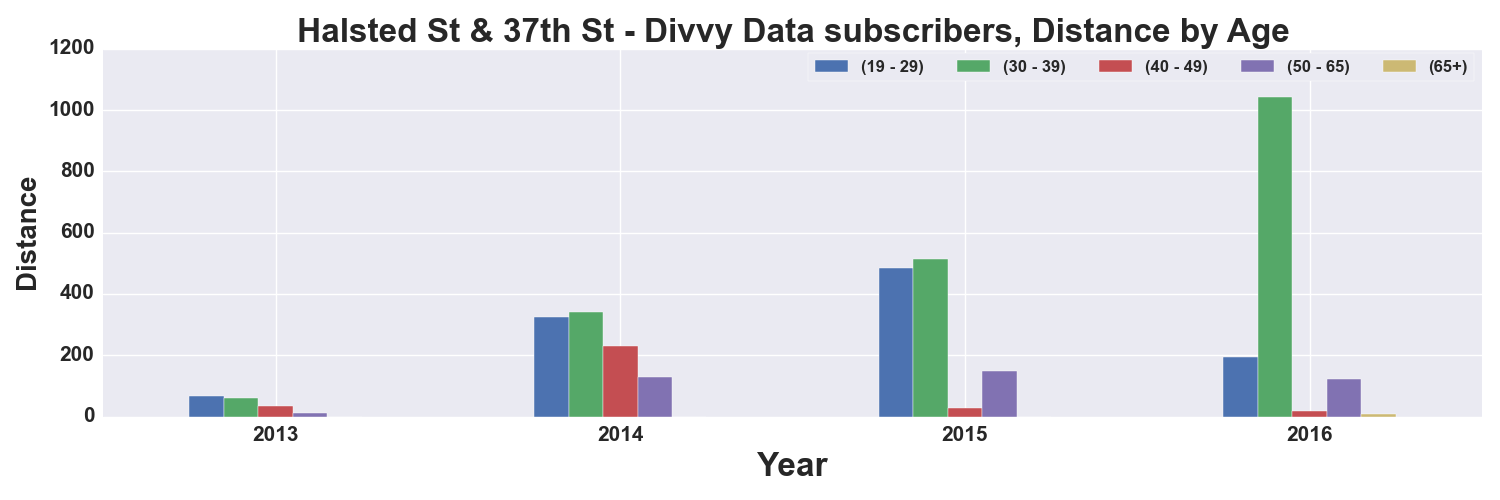

Data behind this chart, as committed beside it:
, START TIME YEAR, DISTANCE_Miles, DISTANCE_Miles, DISTANCE_Miles, DISTANCE_Miles, DISTANCE_Miles
AGE_GROUP, , 19 - 29, 30 - 39, 40 - 49, 50 - 65, 65+
0, 2013, 67.02, 61.48, 35.05, 10.75, 
1, 2014, 326.4, 340.7, 229.1, 129.6, 
2, 2015, 483.7, 513.5, 29.57, 149.1, 0.2597
3, 2016, 194.6, 1042, 18.17, 121.2, 8.983
